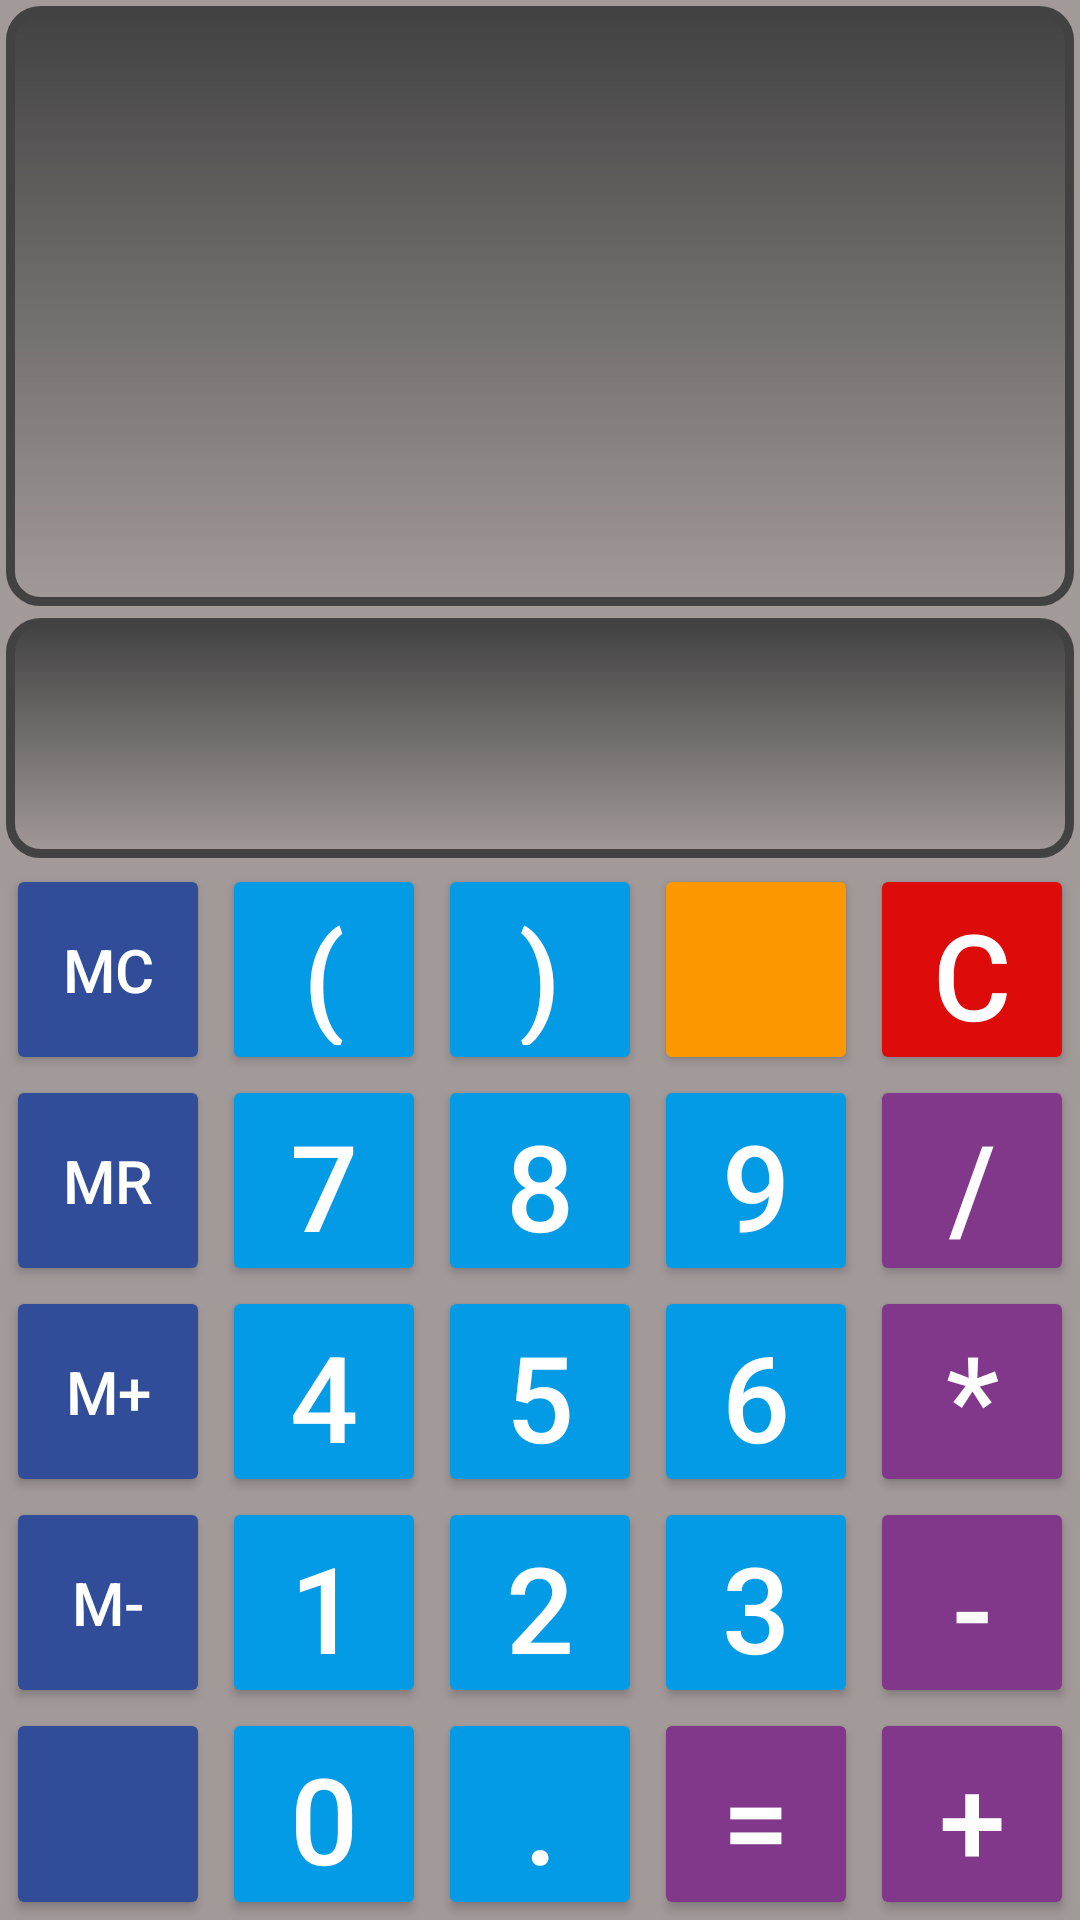

The Android layout XML behind this screen, and the referenced resources:
<!-- AndroidManifest.xml: application theme Theme.HW05PrettyCalculator -->
<!-- res/layout/fragment_calculator.xml -->
<?xml version="1.0" encoding="utf-8"?>
<LinearLayout xmlns:android="http://schemas.android.com/apk/res/android"
    android:id="@+id/fragment_calculator"
    android:layout_width="match_parent"
    android:layout_height="match_parent"
    android:orientation="vertical"
    android:background="#A29999">

    <TextView
        android:id="@+id/display_field"
        style="@style/display_field"
        android:text=""
        android:background="@drawable/text_frame_style"/>

    <TextView
        android:id="@+id/memory_field"
        style="@style/memory_field"
        android:background="@drawable/text_frame_style"/>

    <LinearLayout
        android:layout_width="match_parent"
        android:layout_height="match_parent"
        android:orientation="vertical">

        <LinearLayout
            android:orientation="horizontal"
            android:layout_weight="1"
            android:layout_width="match_parent"
            android:layout_height="0dp">

            <Button
                android:id="@+id/button_memory_clear"
                style="@style/memory_button"
                android:text="MC" />

            <Button
                android:id="@+id/button_bracket_left"
                style="@style/number_button"
                android:text="(" />

            <Button
                android:id="@+id/button_bracket_right"
                style="@style/number_button"
                android:text=")" />

            <Button
                android:id="@+id/button_del"
                style="@style/del_button"
                android:drawableEnd="@drawable/baseline_backspace_40"/>

            <Button
                android:id="@+id/button_cancel"
                style="@style/cancel_button"
                android:text="C" />

        </LinearLayout>

        <LinearLayout
            android:orientation="horizontal"
            android:layout_weight="1"
            android:layout_width="match_parent"
            android:layout_height="0dp">

            <Button
                android:id="@+id/button_memory_read"
                style="@style/memory_button"
                android:text="MR" />

            <Button
                android:id="@+id/button_7"
                style="@style/number_button"
                android:text="7" />

            <Button
                android:id="@+id/button_8"
                style="@style/number_button"
                android:text="8" />

            <Button
                android:id="@+id/button_9"
                style="@style/number_button"
                android:text="9" />

            <Button
                android:id="@+id/button_div"
                style="@style/action_button"
                android:text="/" />

        </LinearLayout>

        <LinearLayout
            android:orientation="horizontal"
            android:layout_weight="1"
            android:layout_width="match_parent"
            android:layout_height="0dp">

            <Button
                android:id="@+id/button_memory_plus"
                style="@style/memory_button"
                android:text="M+" />

            <Button
                android:id="@+id/button_4"
                style="@style/number_button"
                android:text="4" />

            <Button
                android:id="@+id/button_5"
                style="@style/number_button"
                android:text="5" />

            <Button
                android:id="@+id/button_6"
                style="@style/number_button"
                android:text="6" />

            <Button
                android:id="@+id/button_mult"
                style="@style/action_button"
                android:text="*" />

        </LinearLayout>

        <LinearLayout
            android:orientation="horizontal"
            android:layout_weight="1"
            android:layout_width="match_parent"
            android:layout_height="0dp">

            <Button
                android:id="@+id/button_memory_minus"
                style="@style/memory_button"
                android:text="M-" />

            <Button
                android:id="@+id/button_1"
                style="@style/number_button"
                android:text="1" />

            <Button
                android:id="@+id/button_2"
                style="@style/number_button"
                android:text="2" />

            <Button
                android:id="@+id/button_3"
                style="@style/number_button"
                android:text="3" />

            <Button
                android:id="@+id/button_minus"
                style="@style/action_button"
                android:text="-" />

        </LinearLayout>

        <LinearLayout
            android:orientation="horizontal"
            android:layout_weight="1"
            android:layout_width="match_parent"
            android:layout_height="0dp">

            <Button
                android:id="@+id/button_hist"
                style="@style/memory_button"
                android:drawableEnd="@drawable/baseline_format_list_numbered_36"/>

            <Button
                android:id="@+id/button_0"
                style="@style/number_button"
                android:text="0" />

            <Button
                android:id="@+id/button_dot"
                style="@style/number_button"
                android:text="." />

            <Button
                android:id="@+id/button_equal"
                style="@style/action_button"
                android:text="=" />

            <Button
                android:id="@+id/button_plus"
                style="@style/action_button"
                android:text="+" />

        </LinearLayout>

    </LinearLayout>

</LinearLayout>
<!-- resources referenced by this layout -->
<resources>
  <!-- drawable text_frame_style (drawable) -->
  <?xml version="1.0" encoding="utf-8"?>
  <shape xmlns:android="http://schemas.android.com/apk/res/android"
      android:thickness="1dp"
      android:shape="rectangle">
  
      <stroke android:width="3dp"
          android:color="@color/cardview_dark_background"/>
      <corners android:radius="10dp"/>
      <gradient
          android:startColor="@color/cardview_dark_background"
          android:endColor="#A29999"
          android:type="linear"
          android:angle="270"/>
  </shape>
  <style name="cancel_button">
          <item name="android:layout_width">0dp</item>
          <item name="android:layout_height">match_parent</item>
          <item name="android:layout_weight">1</item>
          <item name="backgroundTint">#de0b0b</item>
          <item name="android:textSize">40sp</item>
          <item name="android:textColor">#ffffff</item>
          <item name="android:gravity">center</item>
          <item name="android:layout_marginStart">2dp</item>
          <item name="android:layout_marginEnd">2dp</item>
          <item name="cornerRadius">15dp</item>
      </style>
  <style name="del_button">
          <item name="android:layout_width">0dp</item>
          <item name="android:layout_height">match_parent</item>
          <item name="android:layout_weight">1</item>
          <item name="backgroundTint">#FC9700</item>
          <item name="android:textSize">20sp</item>
          <item name="android:textColor">#ffffff</item>
          <item name="android:gravity">center</item>
          <item name="android:layout_marginStart">2dp</item>
          <item name="android:layout_marginEnd">2dp</item>
          <item name="cornerRadius">15dp</item>
      </style>
  <style name="display_field">
          <item name="android:layout_width">match_parent</item>
          <item name="android:layout_height">200sp</item>
          <item name="autoSizeTextType">uniform</item>
          <item name="android:textSize">40sp</item>
          <item name="android:textColor">#ffffff</item>
          <item name="android:textAlignment">textEnd</item>
          <item name="android:text">0</item>
          <item name="android:layout_margin">2dp</item>
      </style>
  <style name="memory_button">
          <item name="android:layout_width">0dp</item>
          <item name="android:layout_height">match_parent</item>
          <item name="android:layout_weight">1</item>
          <item name="backgroundTint">#314d99</item>
          <item name="android:textSize">20sp</item>
          <item name="android:textColor">#ffffff</item>
          <item name="android:gravity">center</item>
          <item name="android:layout_marginStart">2dp</item>
          <item name="android:layout_marginEnd">2dp</item>
          <item name="cornerRadius">15dp</item>
      </style>
  <style name="memory_field">
          <item name="android:layout_width">match_parent</item>
          <item name="android:layout_height">80sp</item>
          <item name="autoSizeTextType">uniform</item>
          <item name="android:textSize">30sp</item>
          <item name="android:textColor">#ffffff</item>
          <item name="android:textAlignment">textEnd</item>
          <item name="android:layout_margin">2dp</item>
      </style>
  <style name="number_button">
          <item name="android:layout_width">0dp</item>
          <item name="android:layout_height">match_parent</item>
          <item name="android:layout_weight">1</item>
          <item name="backgroundTint">#039BE5</item>
          <item name="android:textSize">40sp</item>
          <item name="android:textColor">#ffffff</item>
          <item name="android:gravity">center</item>
          <item name="android:layout_marginStart">2dp</item>
          <item name="android:layout_marginEnd">2dp</item>
          <item name="cornerRadius">15dp</item>
      </style>
</resources>
